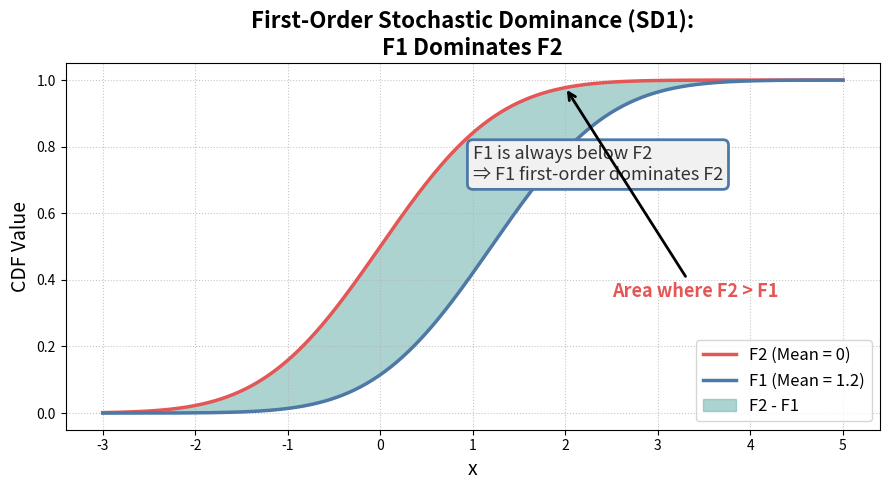

Recreate this plot in Python.
import numpy as np
import matplotlib.pyplot as plt
from scipy.stats import norm

# Create values for x-axis
x = np.linspace(-3, 5, 500)

# F2: Standard normal CDF
F2 = norm.cdf(x, loc=0, scale=1)
# F1: Right-shifted normal (dominates F2)
F1 = norm.cdf(x, loc=1.2, scale=1)

plt.figure(figsize=(9, 5))
plt.plot(x, F2, label='F2 (Mean = 0)', color='#E45756', linewidth=2.5)
plt.plot(x, F1, label='F1 (Mean = 1.2)', color='#4E79A7', linewidth=2.5)

# Fill the area between the CDFs for visual emphasis
plt.fill_between(x, F1, F2, where=F2>F1, color='#76B7B2', alpha=0.6, label='F2 - F1')

# Add some annotation to show "F1 dominates F2"
plt.text(1, 0.7, "F1 is always below F2\n⇒ F1 first-order dominates F2",
         fontsize=13, color='#333333', bbox=dict(boxstyle="round,pad=0.3", fc='#F1F1F1', ec='#4E79A7', lw=2))

plt.title('First-Order Stochastic Dominance (SD1):\nF1 Dominates F2', fontsize=16, weight='bold')
plt.xlabel('x', fontsize=14)
plt.ylabel('CDF Value', fontsize=14)
plt.legend(fontsize=12, loc='lower right')
plt.ylim([-0.05, 1.05])
plt.grid(True, linestyle=':', alpha=0.7)

# Add a pointer/arrow to the space between curves
plt.annotate('Area where F2 > F1',
             xy=(2, F2[np.abs(x-2).argmin()]), xycoords='data',
             xytext=(2.5, 0.35), textcoords='data',
             arrowprops=dict(facecolor='#E45756', edgecolor='black', arrowstyle='->', lw=2),
             fontsize=13, color='#E45756', weight='bold')

plt.tight_layout()
plt.show()
